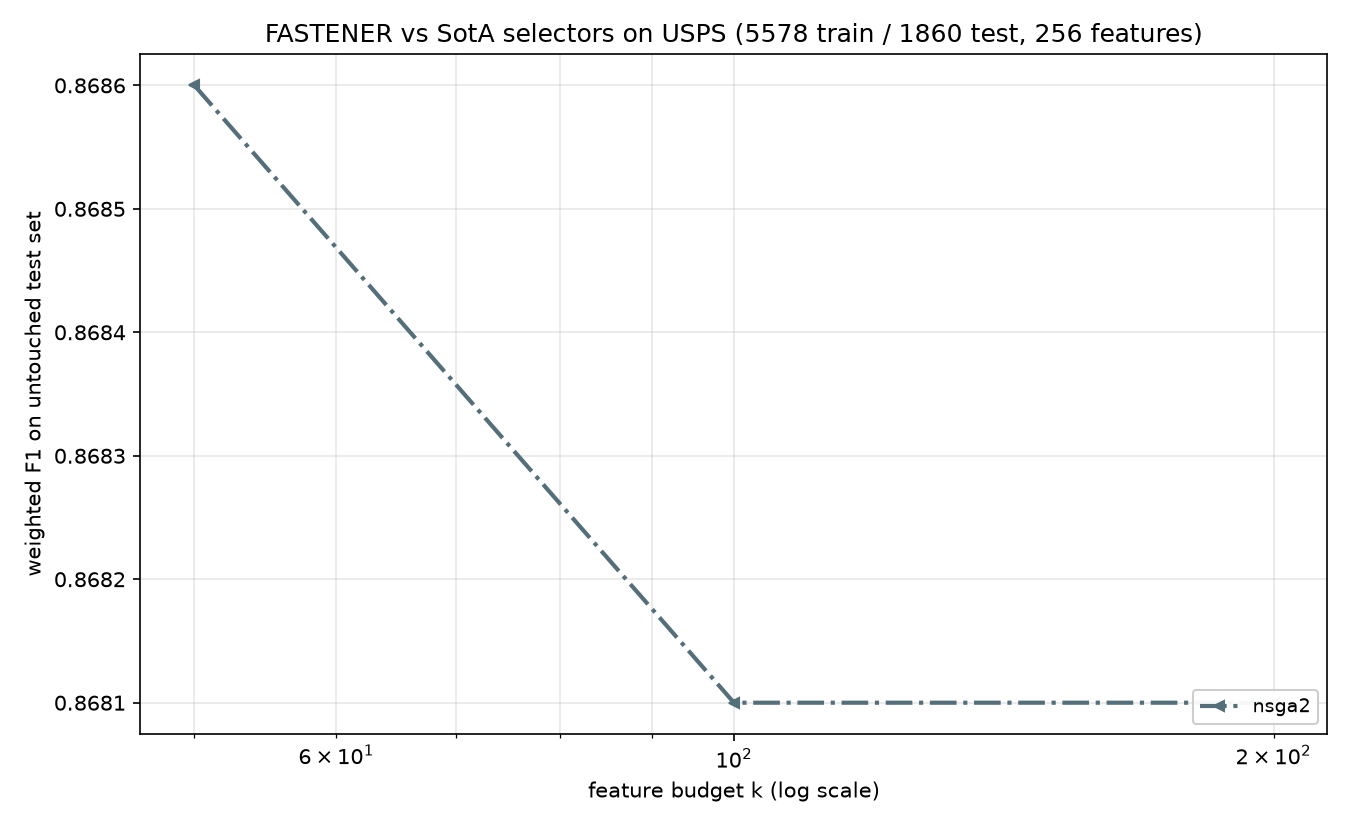

The table this chart was drawn from, first rows:
method, algorithm_id, seed, budget_k, n_features_used, val_f1, test_f1, test_accuracy, test_balanced_accuracy
nsga2, nsga2@c142251+08e6acd#1aaa, 2021, 50, 46, 0.8837, 0.8686, 0.8688, 0.8524
nsga2, nsga2@c142251+08e6acd#1aaa, 2021, 100, 58, 0.9017, 0.8681, 0.8688, 0.854
nsga2, nsga2@c142251+08e6acd#1aaa, 2021, 200, 58, 0.9017, 0.8681, 0.8688, 0.854
